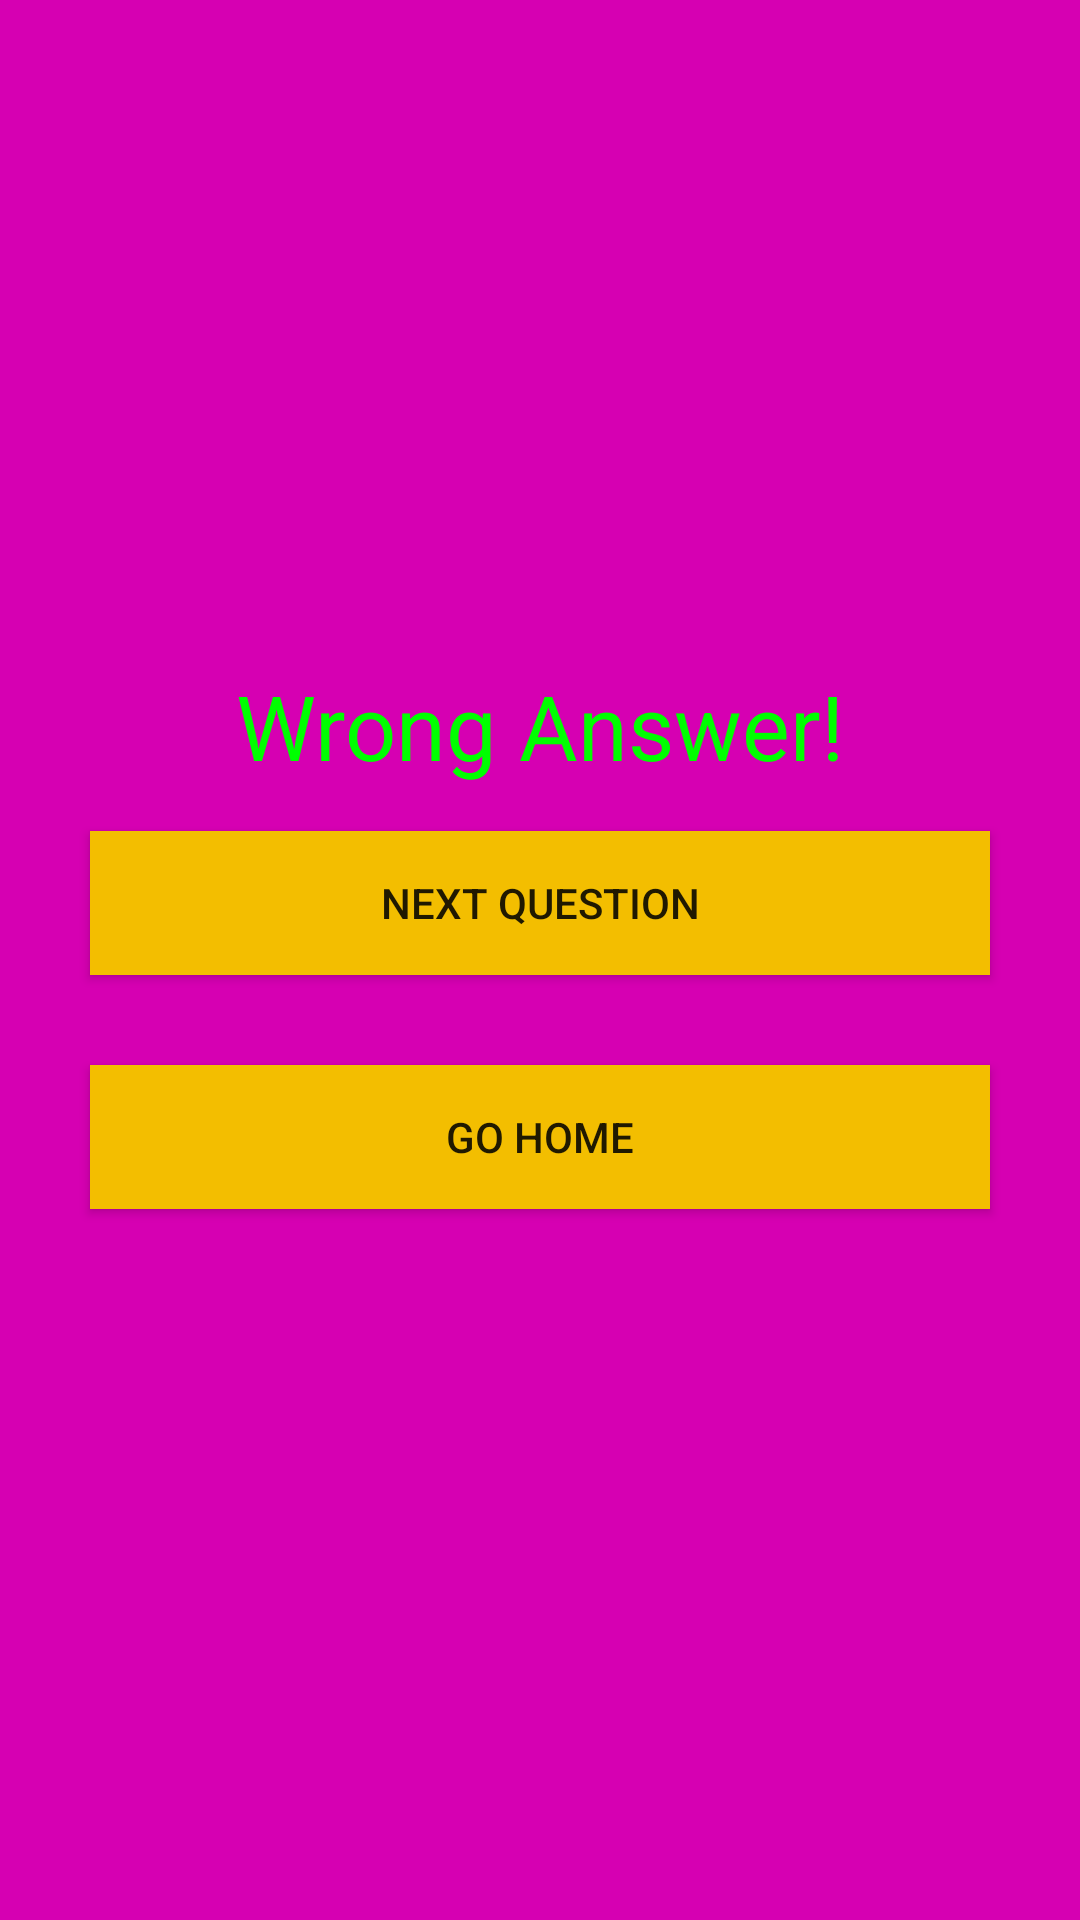

Layout XML and referenced resources for this Android screen:
<!-- AndroidManifest.xml: application theme AppTheme -->
<!-- res/layout/mathgame_playagain.xml -->
<?xml version="1.0" encoding="utf-8"?>
<LinearLayout xmlns:android="http://schemas.android.com/apk/res/android"
    xmlns:fbutton="http://schemas.android.com/apk/res-auto"
    android:layout_width="match_parent"
    android:layout_height="match_parent"
    android:gravity="center"
    android:orientation="vertical"
    android:background="@color/colorPrimary">

    <TextView
        android:id="@+id/wrongAns"
        android:layout_width="match_parent"
        android:layout_height="wrap_content"
        android:gravity="center"
        android:text="Wrong Answer!"
        android:textColor="@color/green"
        android:textSize="30sp" />


    <Button
        android:id="@+id/playAgainButton"
        android:layout_width="300dp"
        android:layout_height="wrap_content"
        android:layout_margin="15dp"
        android:text="Next Question"
        android:background="@color/colorPrimaryDark"

        />

    <Button
        android:id="@+id/home"
        android:layout_width="300dp"
        android:layout_height="wrap_content"
        android:layout_margin="15dp"
        android:text="Go Home"
        android:background="@color/colorPrimaryDark"

        />
</LinearLayout>
<!-- resources referenced by this layout -->
<resources>
  <color name="colorPrimary">#D600B2</color>
  <color name="colorPrimaryDark">#F3BE00</color>
  <color name="green">#00ff00</color>
  <style name="AppTheme" parent="Theme.AppCompat.Light.DarkActionBar">
          
          <item name="colorPrimary">@color/colorPrimary</item>
          <item name="colorPrimaryDark">@color/colorPrimaryDark</item>
          <item name="colorAccent">@color/colorAccent</item>
      </style>
  <color name="colorAccent">#03DA32</color>
</resources>
